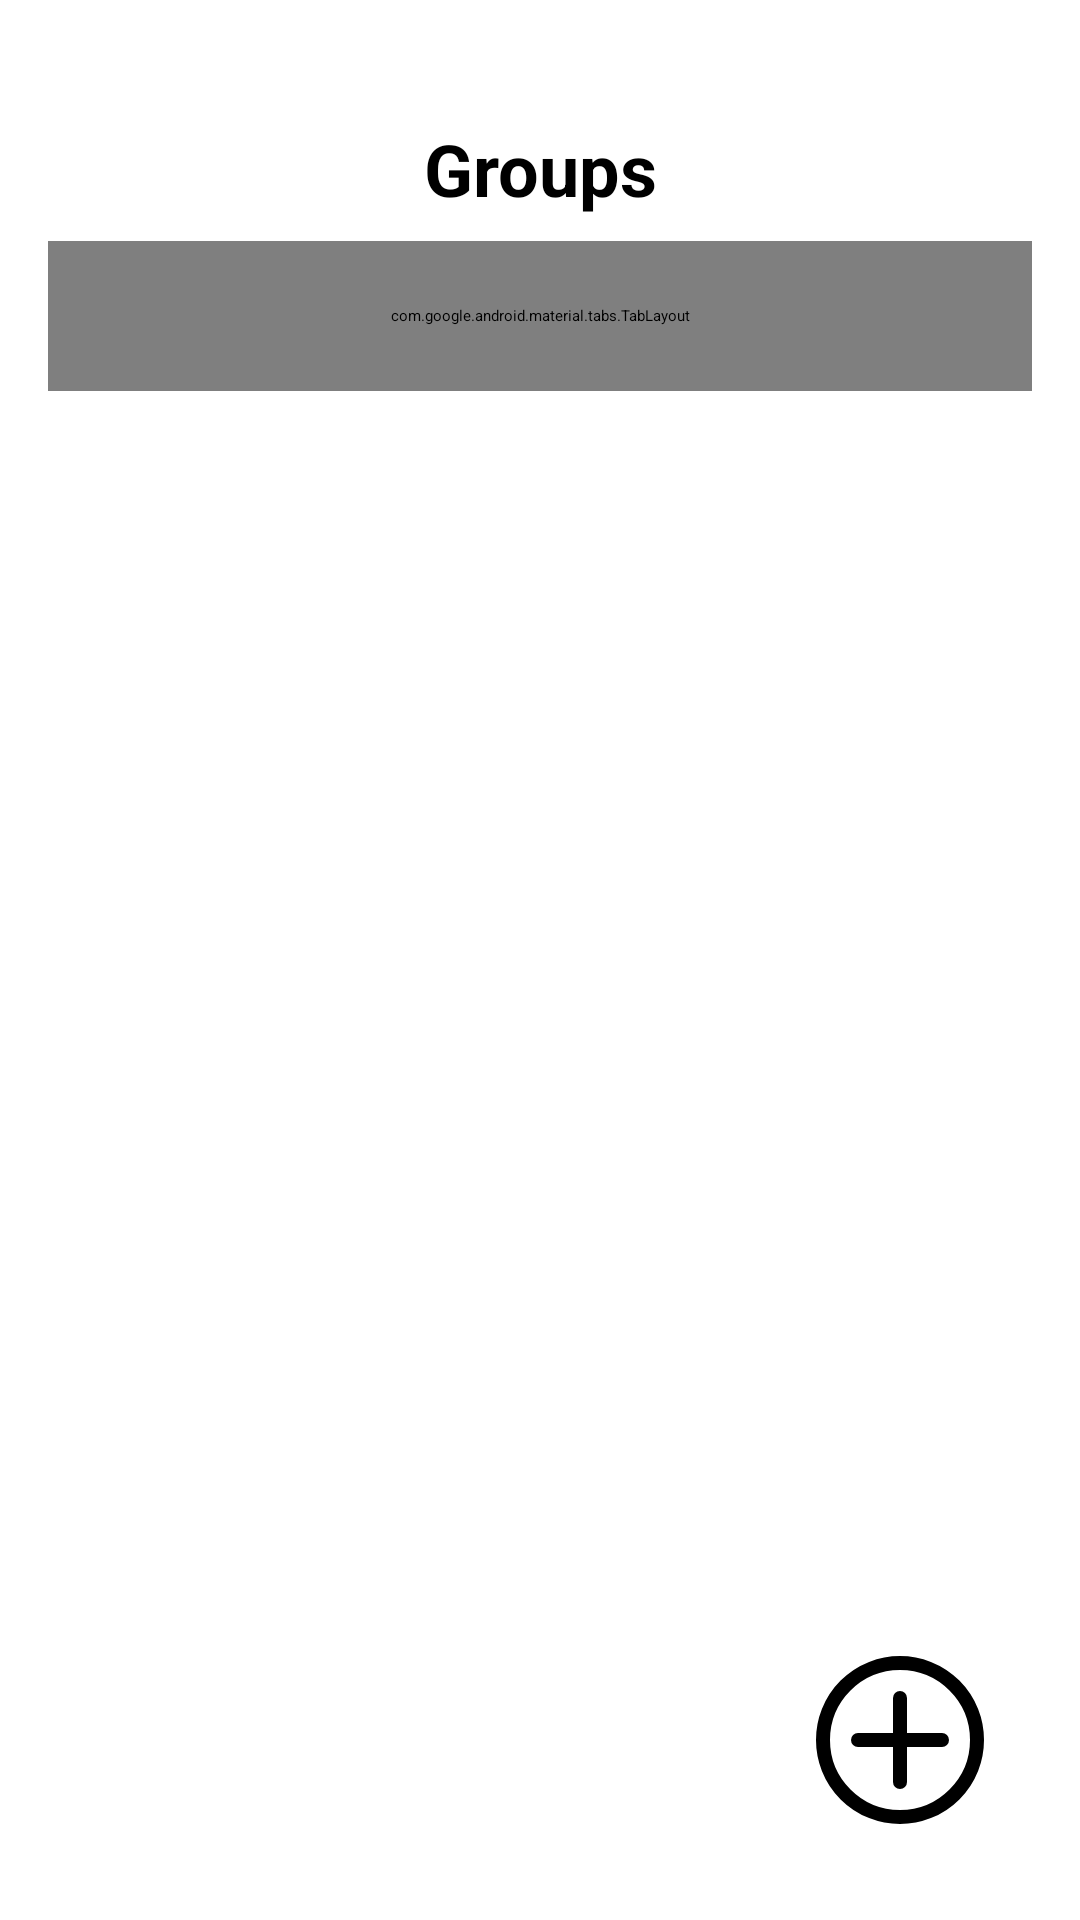

Android layout source for this screen:
<!-- AndroidManifest.xml: application theme Theme.MyApplication -->
<!-- res/layout/fragment_user_groups.xml -->
<?xml version="1.0" encoding="utf-8"?>
<ScrollView xmlns:android="http://schemas.android.com/apk/res/android"
    xmlns:app="http://schemas.android.com/apk/res-auto"
    android:layout_width="match_parent"
    android:layout_height="match_parent"
    xmlns:tools="http://schemas.android.com/tools"
    android:fillViewport="true"
    tools:context=".ui.dashboard.fragments.UserGroupsFragment"> 

    <androidx.constraintlayout.widget.ConstraintLayout
        android:layout_width="match_parent"
        android:layout_height="wrap_content"
        android:padding="16dp">

        
        <TextView
            android:id="@+id/titleGroups"
            android:layout_width="wrap_content"
            android:layout_height="wrap_content"
            android:layout_marginTop="24dp"
            android:text="Groups"
            android:textSize="24sp"
            android:textStyle="bold"
            app:layout_constraintEnd_toEndOf="parent"
            app:layout_constraintStart_toStartOf="parent"
            app:layout_constraintTop_toTopOf="parent" />

        <com.google.android.material.tabs.TabLayout
            android:id="@+id/tab_layout"
            android:layout_width="0dp"
            android:layout_height="50dp"
            android:layout_marginTop="8dp"
            android:layout_marginBottom="12dp"
            app:layout_constraintBottom_toTopOf="@+id/groupsRecyclerView"
            app:layout_constraintEnd_toEndOf="parent"
            app:layout_constraintStart_toStartOf="parent"
            app:layout_constraintTop_toBottomOf="@+id/titleGroups"
            app:tabMode="fixed"
            app:tabIndicatorGravity="stretch"
            app:tabIndicatorAnimationMode="elastic"
            app:tabSelectedTextColor="@color/white"
            app:tabIndicatorColor="@null"
            app:tabIndicator="@drawable/tab_indicator">

        </com.google.android.material.tabs.TabLayout>



        <androidx.recyclerview.widget.RecyclerView
            android:id="@+id/groupsRecyclerView"
            android:layout_width="0dp"
            android:layout_height="0dp"
            android:layout_marginTop="16dp"
            app:layout_constraintBottom_toBottomOf="parent"
            app:layout_constraintEnd_toEndOf="parent"
            app:layout_constraintStart_toStartOf="parent"
            app:layout_constraintTop_toBottomOf="@id/tab_layout" />

        
        <androidx.appcompat.widget.AppCompatImageButton
            android:id="@+id/fabAddGroup"
            android:layout_width="56dp"
            android:layout_height="56dp"
            android:elevation="25dp"
            app:layout_constraintEnd_toEndOf="parent"
            app:layout_constraintBottom_toBottomOf="parent"
            android:layout_marginEnd="16dp"
            android:layout_marginBottom="16dp"
            android:backgroundTint="#F4DBB8"
            android:src="@drawable/add_icon"
            android:contentDescription="@string/add_group"
            android:background="?attr/selectableItemBackgroundBorderless" />

    </androidx.constraintlayout.widget.ConstraintLayout>
</ScrollView>
<!-- resources referenced by this layout -->
<resources>
  <color name="white">#FFFFFFFF</color>
  
              !-- Light Colors --&gt;
  <!-- drawable add_icon (drawable) -->
  <vector xmlns:android="http://schemas.android.com/apk/res/android"
      android:width="24dp"
      android:height="24dp"
      android:viewportWidth="24"
      android:viewportHeight="24">
    <path
        android:pathData="M12,12m-11,0a11,11 0,1 1,22 0a11,11 0,1 1,-22 0"
        android:strokeLineJoin="round"
        android:strokeWidth="2"
        android:fillColor="#00000000"
        android:strokeColor="#000"
        android:strokeLineCap="round"/>
    <path
        android:pathData="M12,6L12,18"
        android:strokeLineJoin="round"
        android:strokeWidth="2"
        android:fillColor="#00000000"
        android:strokeColor="#000"
        android:strokeLineCap="round"/>
    <path
        android:pathData="M18,12L6,12"
        android:strokeLineJoin="round"
        android:strokeWidth="2"
        android:fillColor="#00000000"
        android:strokeColor="#000"
        android:strokeLineCap="round"/>
  </vector>
  <!-- drawable tab_indicator (drawable) -->
  <?xml version="1.0" encoding="utf-8"?>
  <shape xmlns:android="http://schemas.android.com/apk/res/android"
      android:shape="rectangle">
      <solid android:color="@color/Orange"/>
      <corners android:topRightRadius="30dp"
          android:topLeftRadius="30dp">
  
      </corners>
  
  </shape>
  <string name="add_group">create group</string>
  <color name="Orange">#FD6B22</color>
</resources>
